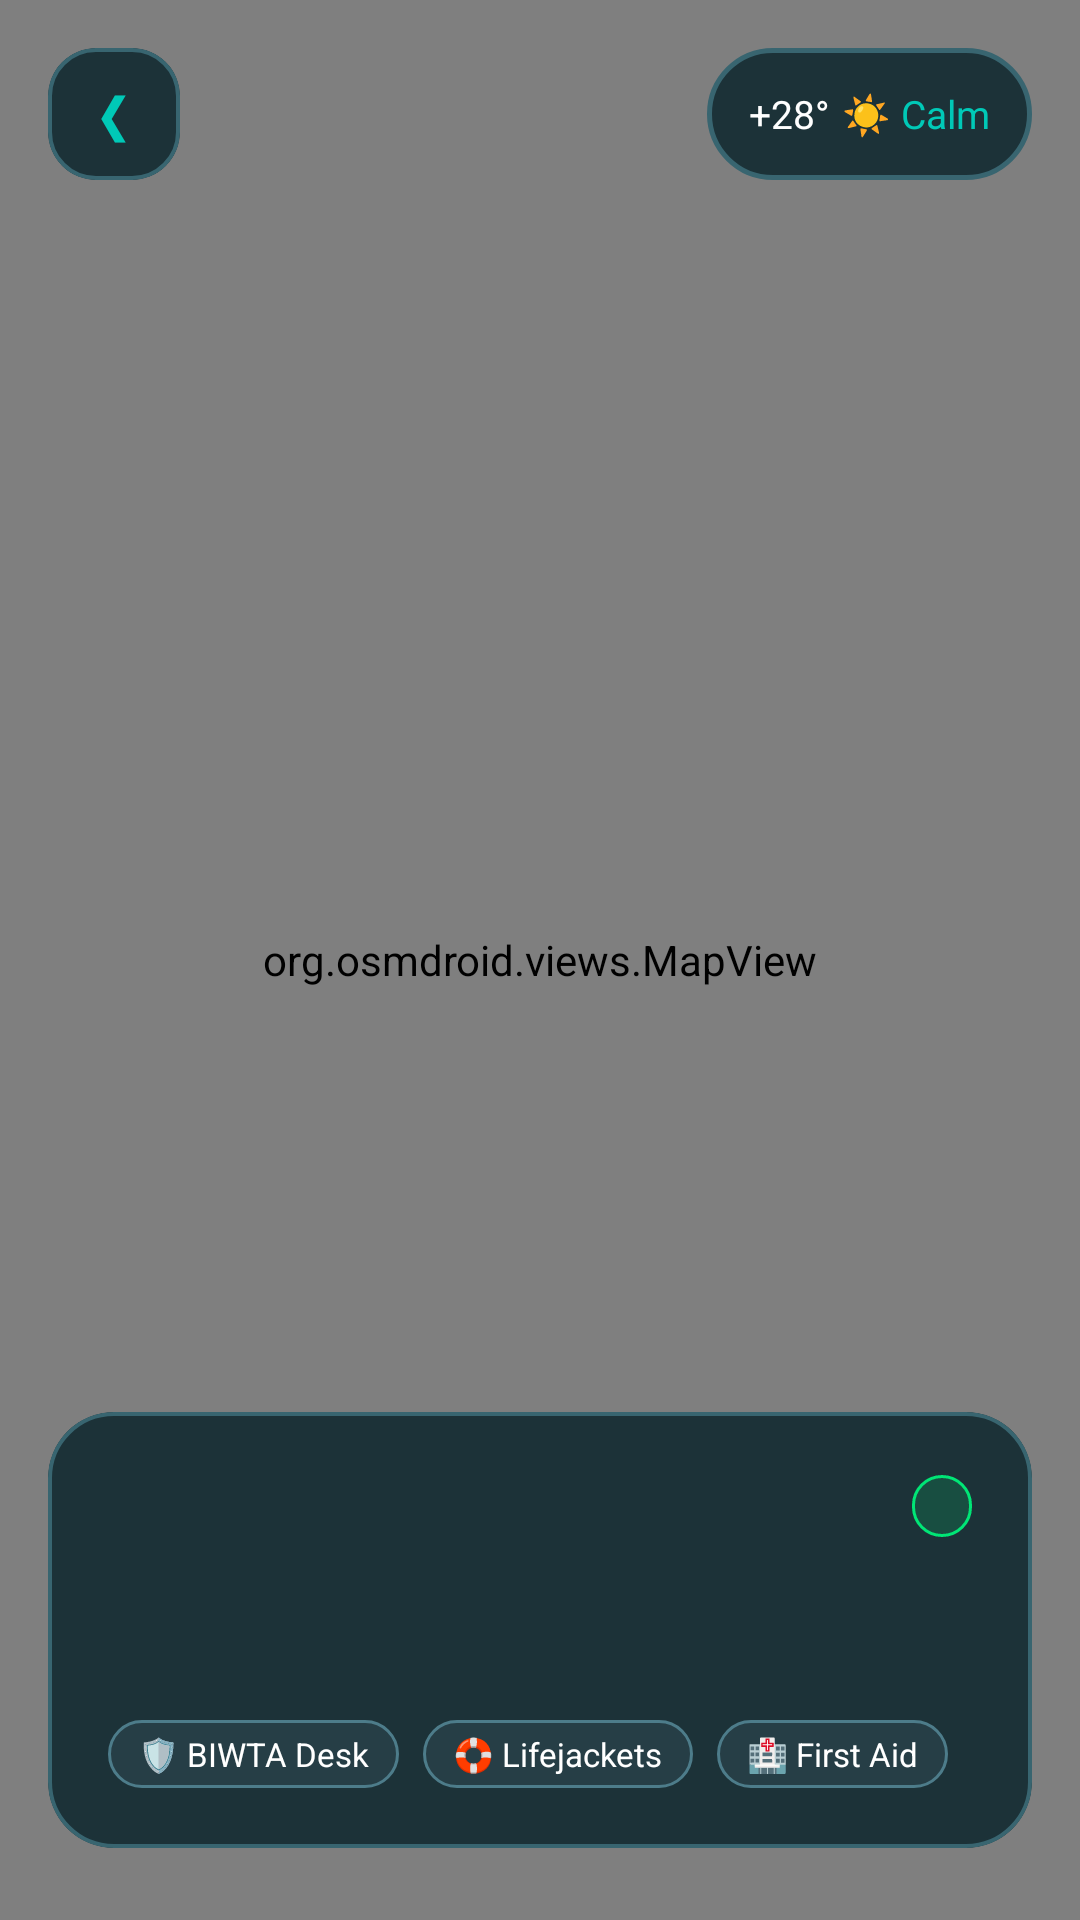

Layout XML and referenced resources for this Android screen:
<!-- AndroidManifest.xml: application theme Theme.ShoreLine -->
<!-- res/layout/activity_river_map.xml -->
<?xml version="1.0" encoding="utf-8"?>
<androidx.coordinatorlayout.widget.CoordinatorLayout xmlns:android="http://schemas.android.com/apk/res/android"
    xmlns:app="http://schemas.android.com/apk/res-auto"
    xmlns:tools="http://schemas.android.com/tools"
    android:layout_width="match_parent"
    android:layout_height="match_parent"
    android:background="@color/navara_bg_base">

    <FrameLayout
        android:layout_width="match_parent"
        android:layout_height="match_parent">

        
        <org.osmdroid.views.MapView
            android:id="@+id/mapView"
            android:layout_width="match_parent"
            android:layout_height="match_parent" />

        
        <include
            android:id="@+id/includedToolbar"
            layout="@layout/layout_toolbar"
            android:visibility="gone" />

        
        
        
        <LinearLayout
            android:layout_width="match_parent"
            android:layout_height="wrap_content"
            android:layout_gravity="top"
            android:gravity="center_vertical"
            android:orientation="horizontal"
            android:paddingStart="16dp"
            android:paddingTop="16dp"
            android:paddingEnd="16dp">

            
            <com.google.android.material.card.MaterialCardView
                android:id="@+id/cardMapBack"
                android:layout_width="44dp"
                android:layout_height="44dp"
                android:clickable="true"
                android:focusable="true"
                app:cardBackgroundColor="@color/navara_glass_surface"
                app:cardCornerRadius="16dp"
                app:cardElevation="0dp"
                app:strokeColor="@color/navara_glass_border"
                app:strokeWidth="1.2dp">

                <TextView
                    android:layout_width="wrap_content"
                    android:layout_height="wrap_content"
                    android:layout_gravity="center"
                    android:fontFamily="sans-serif-black"
                    android:text="❮"
                    android:textColor="@color/navara_neon_cyan"
                    android:textSize="18sp" />
            </com.google.android.material.card.MaterialCardView>

            <View
                android:layout_width="0dp"
                android:layout_height="1dp"
                android:layout_weight="1" />

            
            <LinearLayout
                android:layout_width="wrap_content"
                android:layout_height="44dp"
                android:background="@drawable/bg_navara_glass_card"
                android:gravity="center_vertical"
                android:paddingStart="14dp"
                android:paddingEnd="14dp">

                <TextView
                    android:layout_width="wrap_content"
                    android:layout_height="wrap_content"
                    android:fontFamily="sans-serif-bold"
                    android:text="+28°"
                    android:textColor="#FFFFFF"
                    android:textSize="13sp" />

                <TextView
                    android:layout_width="wrap_content"
                    android:layout_height="wrap_content"
                    android:layout_marginStart="4dp"
                    android:text="☀️ Calm"
                    android:textColor="@color/navara_neon_cyan"
                    android:textSize="13sp" />
            </LinearLayout>
        </LinearLayout>

        
        
        
        <com.google.android.material.card.MaterialCardView
            android:layout_width="match_parent"
            android:layout_height="wrap_content"
            android:layout_gravity="bottom"
            android:layout_marginStart="16dp"
            android:layout_marginEnd="16dp"
            android:layout_marginBottom="24dp"
            app:cardBackgroundColor="@color/navara_glass_surface"
            app:cardCornerRadius="22dp"
            app:cardElevation="0dp"
            app:strokeColor="@color/navara_glass_border"
            app:strokeWidth="1.4dp">

            <LinearLayout
                android:layout_width="match_parent"
                android:layout_height="wrap_content"
                android:orientation="vertical"
                android:padding="20dp">

                
                <LinearLayout
                    android:layout_width="match_parent"
                    android:layout_height="wrap_content"
                    android:gravity="center_vertical"
                    android:orientation="horizontal">

                    <TextView
                        android:id="@+id/tvMapRouteTitle"
                        android:layout_width="0dp"
                        android:layout_height="wrap_content"
                        android:layout_weight="1"
                        android:fontFamily="sans-serif-black"
                        android:textColor="@color/navara_text_title"
                        android:textSize="17sp"
                        tools:text="Dhaka ➔ Barisal (Safe Channel)" />

                    <TextView
                        android:id="@+id/tvMapAlgoBadge"
                        android:layout_width="wrap_content"
                        android:layout_height="wrap_content"
                        android:background="@drawable/bg_chip_safe"
                        android:fontFamily="sans-serif-bold"
                        android:paddingStart="10dp"
                        android:paddingTop="3dp"
                        android:paddingEnd="10dp"
                        android:paddingBottom="3dp"
                        android:textColor="@color/status_safe_text"
                        android:textSize="11sp"
                        tools:text="DIJKSTRA" />
                </LinearLayout>

                
                <TextView
                    android:id="@+id/tvMapStats"
                    android:layout_width="wrap_content"
                    android:layout_height="wrap_content"
                    android:layout_marginTop="8dp"
                    android:fontFamily="sans-serif-medium"
                    android:textColor="@color/navara_neon_cyan"
                    android:textSize="13sp"
                    tools:text="Waterway Distance: 140.0 km | Est. Steamer Time: 330 mins (~5.5 hrs)" />

                
                <TextView
                    android:id="@+id/tvMapWeatherNotice"
                    android:layout_width="wrap_content"
                    android:layout_height="wrap_content"
                    android:layout_marginTop="4dp"
                    android:fontFamily="sans-serif"
                    android:textColor="@color/navara_mint"
                    android:textSize="12sp"
                    tools:text="✓ River weather normal. All channels open for navigation." />

                
                <LinearLayout
                    android:layout_width="match_parent"
                    android:layout_height="wrap_content"
                    android:layout_marginTop="14dp"
                    android:orientation="horizontal">

                    <TextView
                        android:layout_width="wrap_content"
                        android:layout_height="wrap_content"
                        android:background="@drawable/bg_navara_chip"
                        android:paddingStart="10dp"
                        android:paddingTop="4dp"
                        android:paddingEnd="10dp"
                        android:paddingBottom="4dp"
                        android:text="🛡️ BIWTA Desk"
                        android:textColor="@color/navara_text_title"
                        android:textSize="11sp" />

                    <TextView
                        android:layout_width="wrap_content"
                        android:layout_height="wrap_content"
                        android:layout_marginStart="8dp"
                        android:background="@drawable/bg_navara_chip"
                        android:paddingStart="10dp"
                        android:paddingTop="4dp"
                        android:paddingEnd="10dp"
                        android:paddingBottom="4dp"
                        android:text="🛟 Lifejackets"
                        android:textColor="@color/navara_text_title"
                        android:textSize="11sp" />

                    <TextView
                        android:layout_width="wrap_content"
                        android:layout_height="wrap_content"
                        android:layout_marginStart="8dp"
                        android:background="@drawable/bg_navara_chip"
                        android:paddingStart="10dp"
                        android:paddingTop="4dp"
                        android:paddingEnd="10dp"
                        android:paddingBottom="4dp"
                        android:text="🏥 First Aid"
                        android:textColor="@color/navara_text_title"
                        android:textSize="11sp" />
                </LinearLayout>

            </LinearLayout>
        </com.google.android.material.card.MaterialCardView>

    </FrameLayout>
</androidx.coordinatorlayout.widget.CoordinatorLayout>
<!-- res/layout/layout_toolbar.xml (included above) -->
<?xml version="1.0" encoding="utf-8"?>
<com.google.android.material.appbar.MaterialToolbar xmlns:android="http://schemas.android.com/apk/res/android"
    xmlns:app="http://schemas.android.com/apk/res-auto"
    android:id="@+id/appToolbar"
    android:layout_width="match_parent"
    android:layout_height="?attr/actionBarSize"
    android:background="#D002181E"
    android:elevation="0dp"
    android:theme="@style/ThemeOverlay.MaterialComponents.Dark.ActionBar"
    app:navigationIcon="?attr/homeAsUpIndicator"
    app:navigationIconTint="@color/navara_neon_cyan"
    app:titleTextColor="@color/navara_text_title" />
<!-- resources referenced by this layout -->
<resources>
  <color name="navara_bg_base">#02181E</color>
  <color name="navara_glass_border">#386570</color>
  <color name="navara_glass_surface">#D90B252C</color>
  <color name="navara_mint">#94D2BD</color>
  <color name="navara_neon_cyan">#00C9B7</color>
  <color name="navara_text_title">#FFFFFF</color>
  <color name="status_safe_text">#00E676</color>
  <!-- drawable bg_chip_safe (drawable) -->
  <?xml version="1.0" encoding="utf-8"?>
  <shape xmlns:android="http://schemas.android.com/apk/res/android"
      android:shape="rectangle">
      <solid android:color="@color/status_safe_bg" />
      <stroke
          android:width="1dp"
          android:color="@color/status_safe_green" />
      <corners android:radius="12dp" />
  </shape>
  <!-- drawable bg_navara_chip (drawable) -->
  <?xml version="1.0" encoding="utf-8"?>
  <shape xmlns:android="http://schemas.android.com/apk/res/android"
      android:shape="rectangle">
      <solid android:color="@color/navara_chip_bg" />
      <stroke
          android:width="1dp"
          android:color="@color/navara_chip_stroke" />
      <corners android:radius="16dp" />
  </shape>
  <!-- drawable bg_navara_glass_card (drawable) -->
  <?xml version="1.0" encoding="utf-8"?>
  <shape xmlns:android="http://schemas.android.com/apk/res/android"
      android:shape="rectangle">
      <solid android:color="@color/navara_glass_surface" />
      <stroke
          android:width="1.5dp"
          android:color="@color/navara_glass_border" />
      <corners android:radius="24dp" />
  </shape>
  <style name="Theme.ShoreLine" parent="Theme.MaterialComponents.NoActionBar">
          
          <item name="colorPrimary">@color/navara_neon_cyan</item>
          <item name="colorPrimaryVariant">@color/navara_bg_base</item>
          <item name="colorOnPrimary">@color/navara_text_dark</item>
  
          
          <item name="colorSecondary">@color/navara_neon_cyan</item>
          <item name="colorSecondaryVariant">@color/navara_mint</item>
          <item name="colorOnSecondary">@color/navara_text_dark</item>
  
          
          <item name="android:statusBarColor">@color/navara_bg_base</item>
          <item name="android:windowLightStatusBar" tools:targetApi="m">false</item>
  
          
          <item name="android:windowBackground">@color/navara_bg_base</item>
          <item name="android:colorBackground">@color/navara_bg_base</item>
  
          
          <item name="android:textColorPrimary">@color/navara_text_title</item>
          <item name="android:textColorSecondary">@color/navara_text_subtitle</item>
          <item name="android:editTextColor">@color/navara_text_title</item>
          <item name="colorSurface">@color/navara_glass_surface</item>
          <item name="colorOnSurface">@color/navara_text_title</item>
  
          
          <item name="fontFamily">sans-serif</item>
      </style>
  <color name="status_safe_bg">#2600E676</color>
  <color name="status_safe_green">#00E676</color>
  <color name="navara_chip_bg">#263E46</color>
  <color name="navara_chip_stroke">#4D7C8A</color>
  <color name="navara_text_dark">#0A1C20</color>
  <color name="navara_text_subtitle">#94D2BD</color>
</resources>
